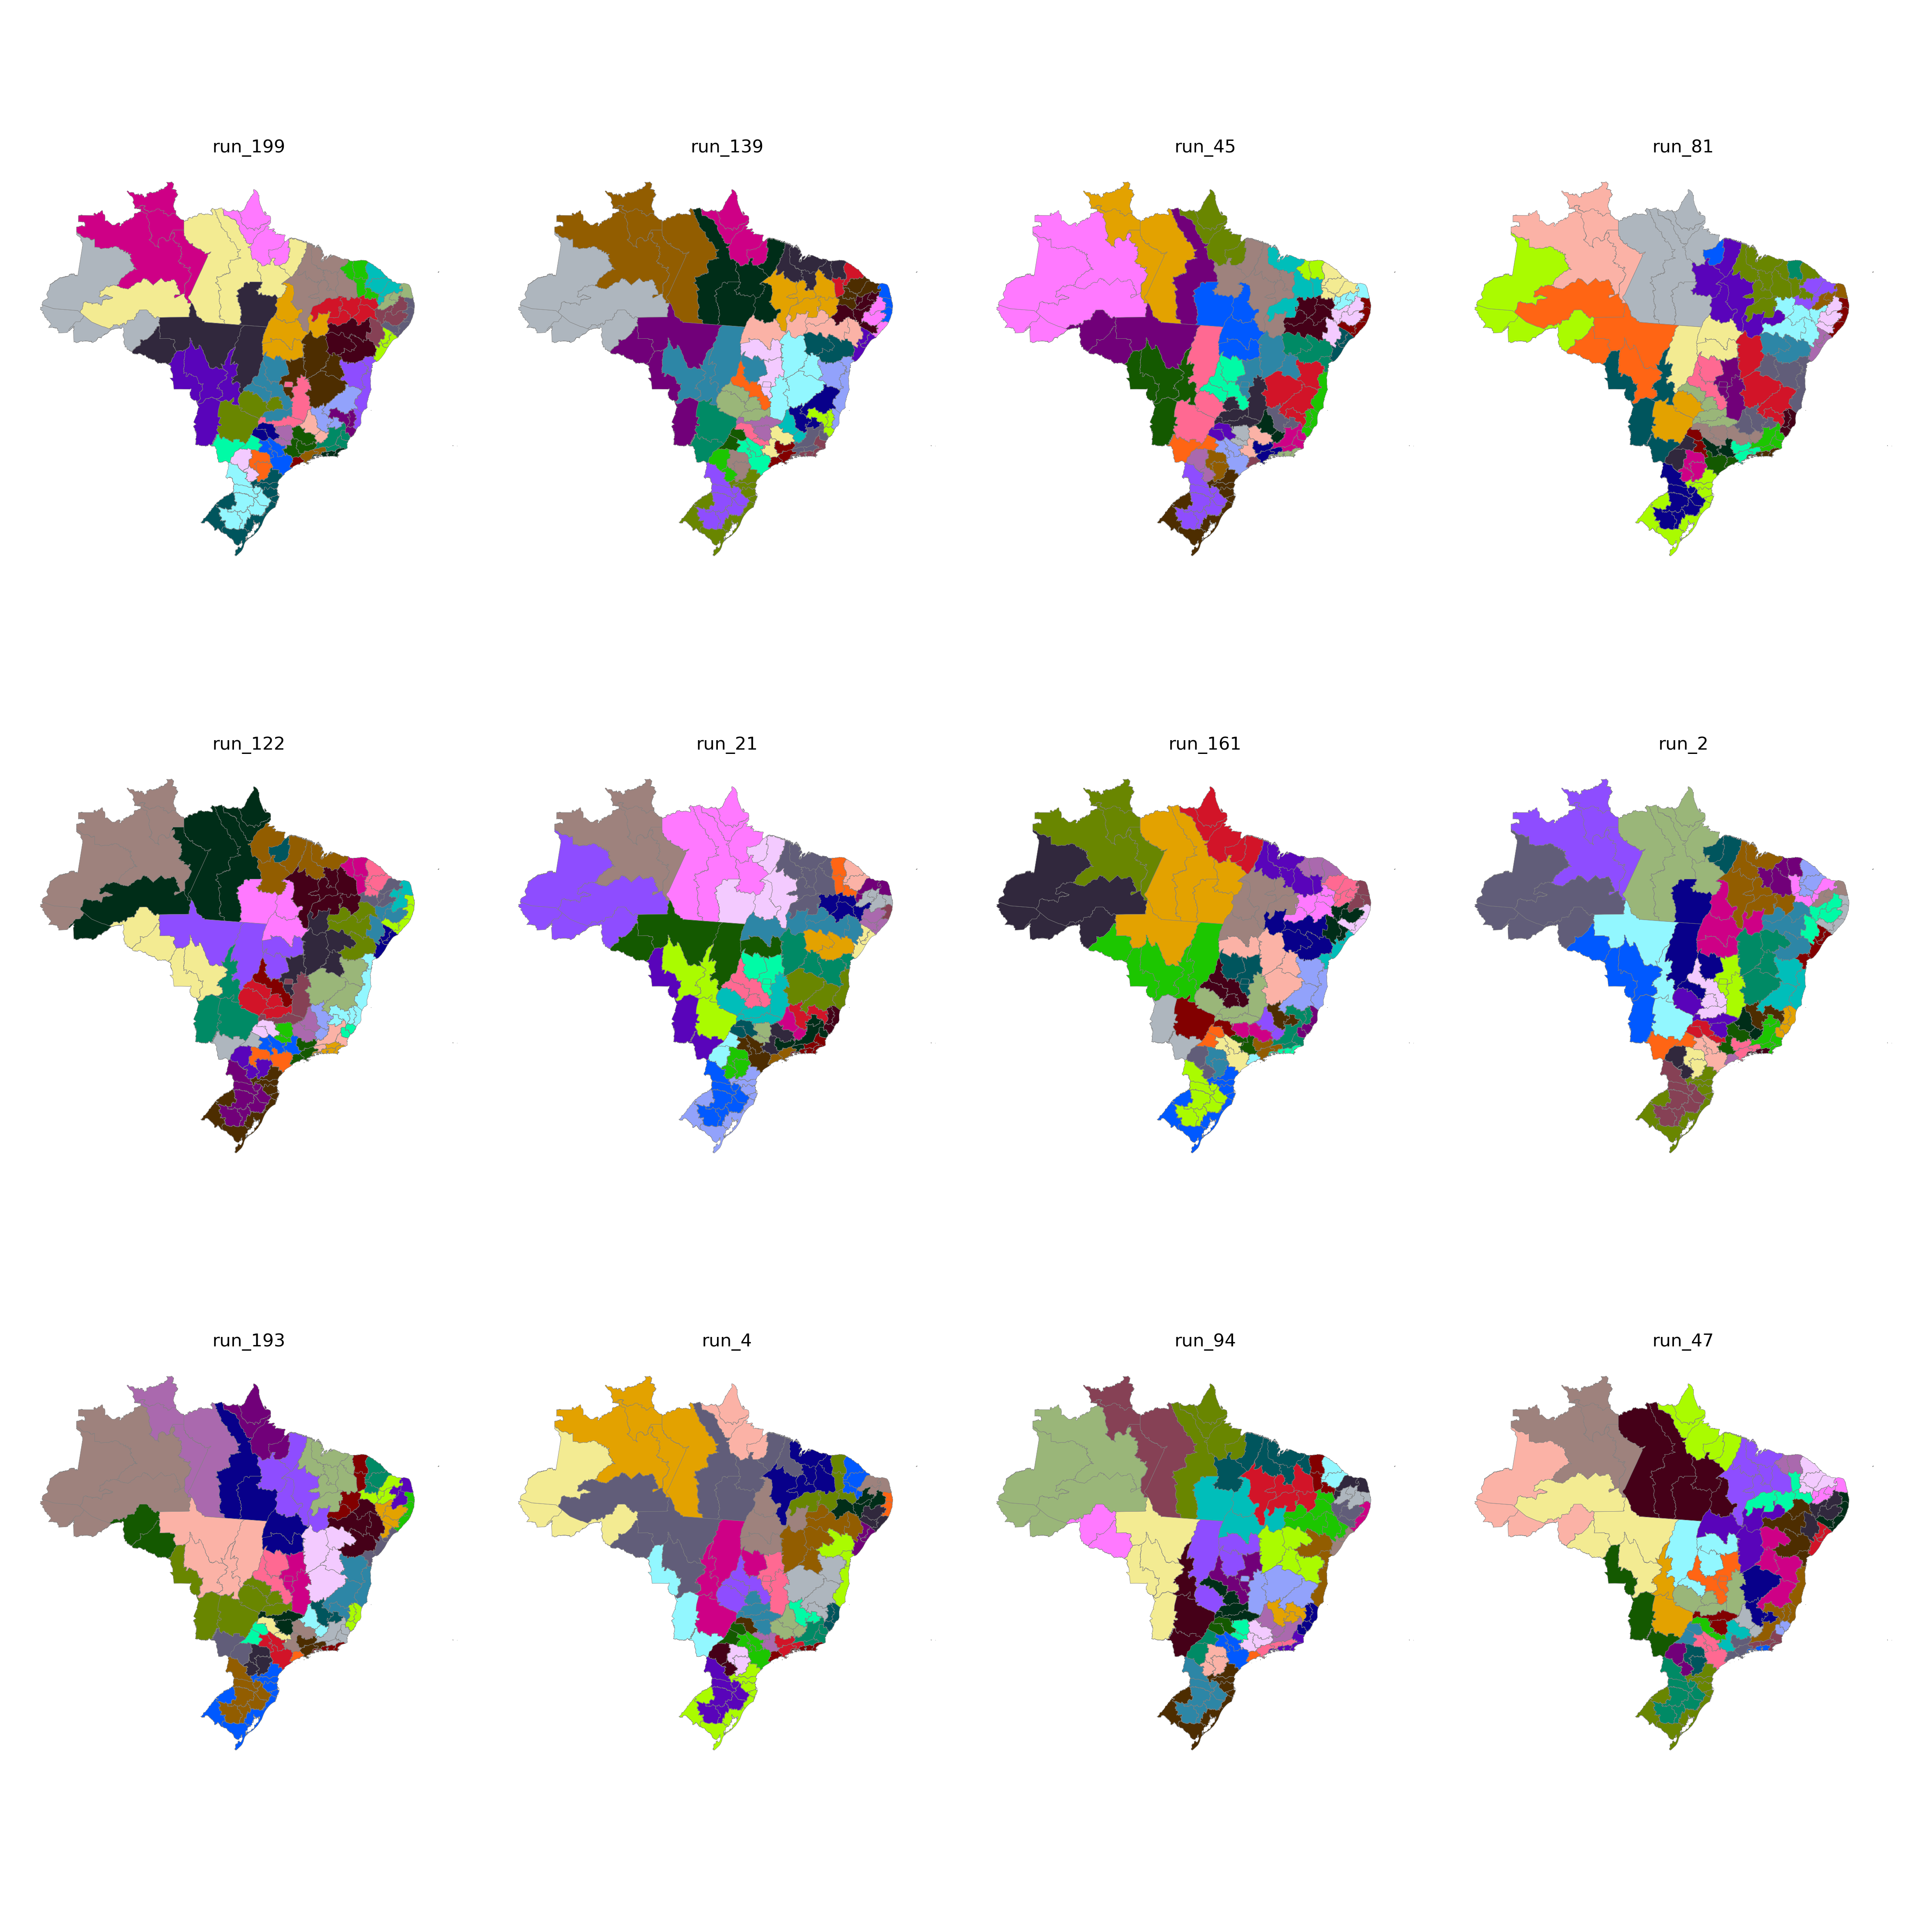

Source data for this figure (header and first rows):
CD_RGINT, cluster
1101, 3
1102, 6
1201, 3
1202, 3
1301, 4
1302, 3
1303, 3
1304, 4
1401, 4
1402, 4
1501, 19
1502, 20
1503, 20
1504, 20
1505, 4
1506, 20
1507, 19
1601, 19
1602, 19
1701, 21
1702, 21
1703, 21
2101, 17
2102, 17
2103, 17
2104, 17
2105, 17
2201, 17
2202, 18
2203, 14
2204, 14
2205, 21
2206, 17
2301, 9
2302, 9
2303, 9
2304, 10
2305, 18
2306, 18
2401, 10
2402, 10
2403, 10
2501, 12
2502, 13
2503, 10
2504, 10
2601, 12
2602, 13
2603, 13
2604, 14
2701, 12
2702, 12
2801, 11
2802, 11
2901, 11
2902, 11
2903, 28
2904, 28
2905, 30
2906, 30
... 73 more rows
